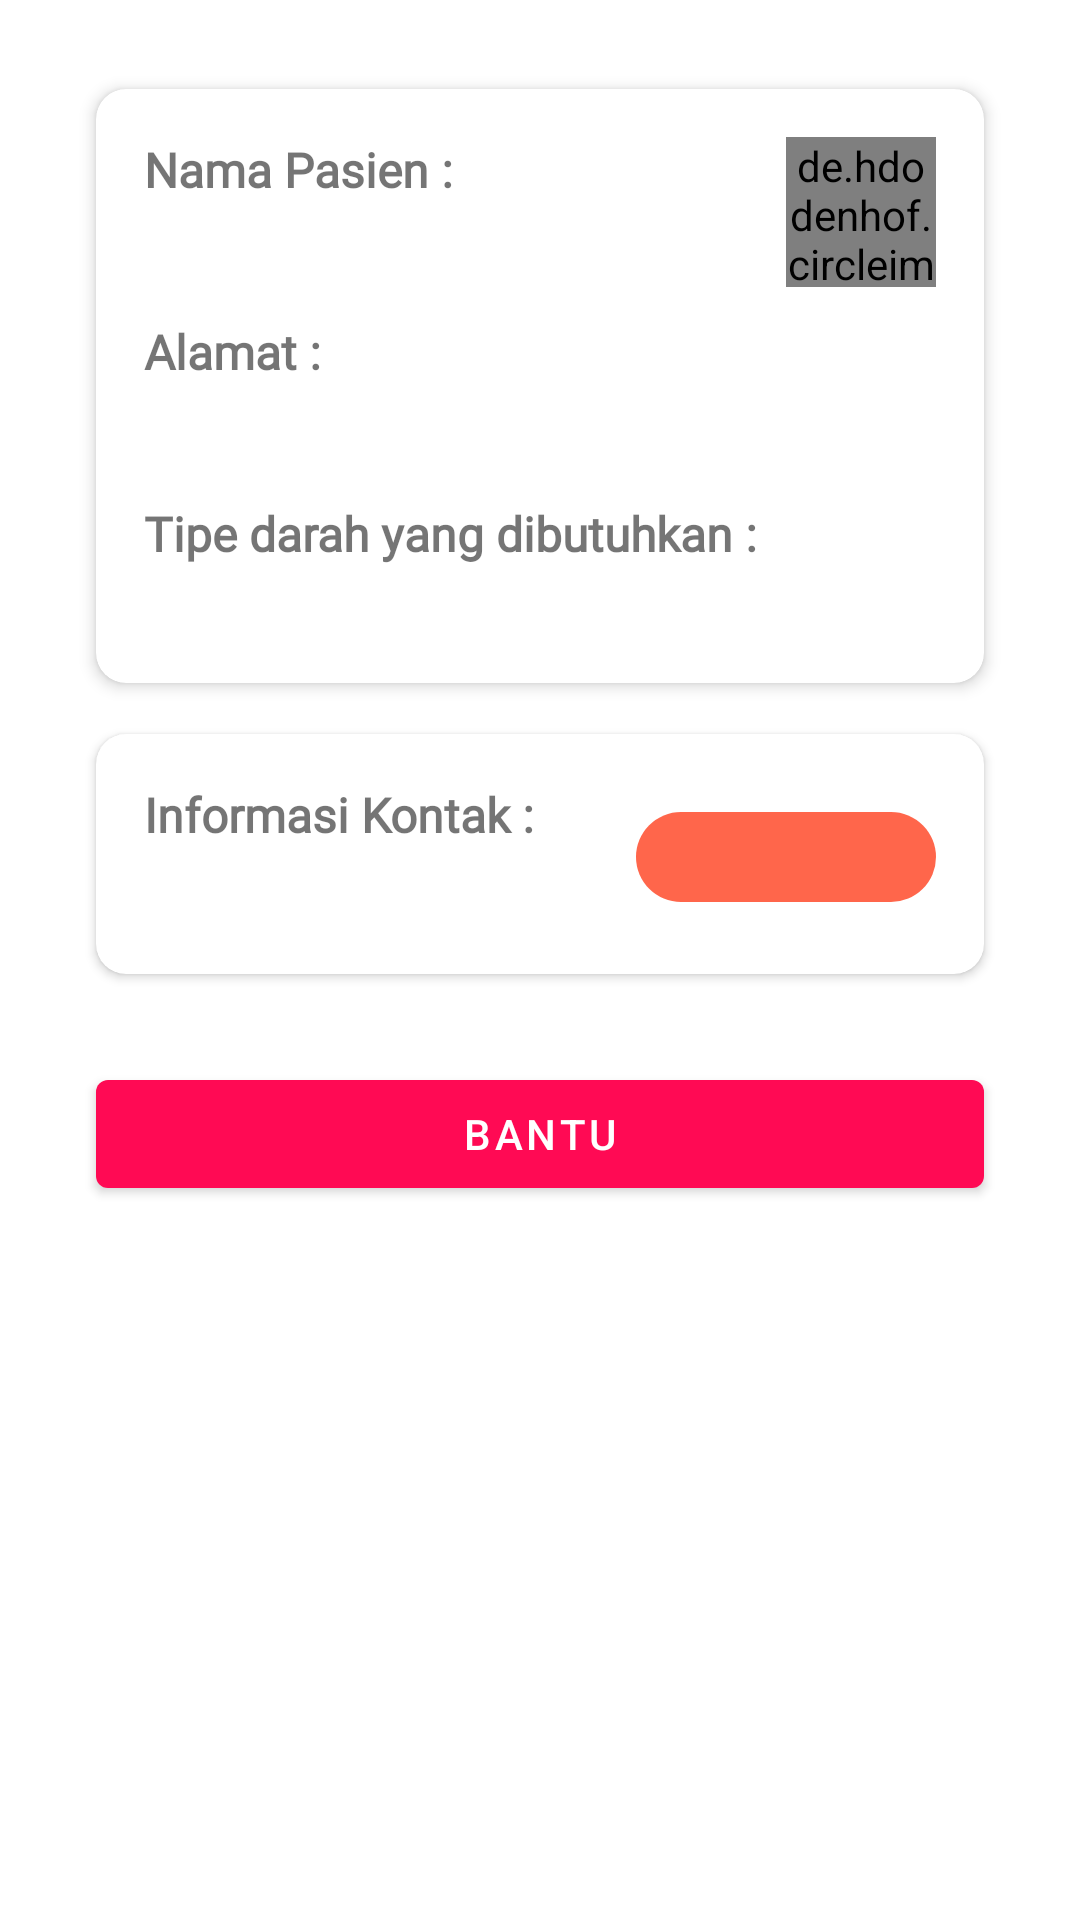

Layout XML and referenced resources for this Android screen:
<!-- AndroidManifest.xml: application theme Theme.Society -->
<!-- res/layout/activity_detail_request_org.xml -->
<?xml version="1.0" encoding="utf-8"?>
<androidx.constraintlayout.widget.ConstraintLayout xmlns:android="http://schemas.android.com/apk/res/android"
    xmlns:app="http://schemas.android.com/apk/res-auto"
    xmlns:tools="http://schemas.android.com/tools"
    android:layout_width="match_parent"
    android:layout_height="match_parent"
    android:padding="@dimen/dimen_16"
    tools:context=".ui.organization.ui.requestlist.DetailRequestOrgActivity">

    <androidx.cardview.widget.CardView
        android:id="@+id/mainInformation"
        android:layout_width="match_parent"
        android:layout_height="wrap_content"
        android:layout_marginStart="16dp"
        android:layout_marginTop="16dp"
        android:layout_marginEnd="16dp"
        android:layout_marginBottom="399dp"
        app:cardCornerRadius="10dp"
        app:cardElevation="3dp"
        app:layout_constraintBottom_toBottomOf="parent"
        app:layout_constraintEnd_toEndOf="parent"
        app:layout_constraintStart_toStartOf="parent"
        app:layout_constraintTop_toTopOf="parent">

        <androidx.constraintlayout.widget.ConstraintLayout
            android:layout_width="match_parent"
            android:layout_height="match_parent"
            android:padding="16dp">

            <TextView
                android:id="@+id/textName"
                android:layout_width="wrap_content"
                android:layout_height="wrap_content"
                android:fontFamily="@font/segoe_ui_bold"
                android:text="@string/label_nama_pasien"
                android:textSize="16sp"
                android:textStyle="bold"
                app:layout_constraintEnd_toEndOf="parent"
                app:layout_constraintHorizontal_bias="0.0"
                app:layout_constraintStart_toStartOf="parent"
                app:layout_constraintTop_toTopOf="parent" />

            <TextView
                android:id="@+id/tv_name"
                android:layout_width="wrap_content"
                android:layout_height="wrap_content"
                android:layout_marginTop="4dp"
                android:fontFamily="@font/roboto_light"
                tools:text="nama pasien"
                app:layout_constraintBottom_toBottomOf="parent"
                app:layout_constraintEnd_toEndOf="parent"
                app:layout_constraintHorizontal_bias="0.0"
                app:layout_constraintStart_toStartOf="@+id/textName"
                app:layout_constraintTop_toBottomOf="@+id/textName"
                app:layout_constraintVertical_bias="0.0" />

            <de.hdodenhof.circleimageview.CircleImageView
                android:id="@+id/tv_userImg"
                android:layout_width="50dp"
                android:layout_height="50dp"
                android:src="@android:color/darker_gray"
                app:layout_constraintBottom_toBottomOf="@+id/tv_name"
                app:layout_constraintEnd_toEndOf="parent"
                app:layout_constraintHorizontal_bias="1.0"
                app:layout_constraintStart_toEndOf="@+id/textName"
                app:layout_constraintTop_toTopOf="@+id/textName"
                app:layout_constraintVertical_bias="0.0" />

            <TextView
                android:id="@+id/textLocation"
                android:layout_width="wrap_content"
                android:layout_height="wrap_content"
                android:layout_marginTop="16dp"
                android:fontFamily="@font/segoe_ui_bold"
                android:text="@string/label_alamat"
                android:textSize="16sp"
                android:textStyle="bold"
                app:layout_constraintEnd_toEndOf="parent"
                app:layout_constraintHorizontal_bias="0.0"
                app:layout_constraintStart_toStartOf="@+id/tv_name"
                app:layout_constraintTop_toBottomOf="@+id/tv_name" />

            <TextView
                android:id="@+id/tv_userLoc"
                android:layout_width="wrap_content"
                android:layout_height="wrap_content"
                android:layout_marginTop="4dp"
                android:fontFamily="@font/roboto_light"
                tools:text="alamat user"
                app:layout_constraintBottom_toBottomOf="parent"
                app:layout_constraintEnd_toEndOf="parent"
                app:layout_constraintHorizontal_bias="0.0"
                app:layout_constraintStart_toStartOf="@+id/textLocation"
                app:layout_constraintTop_toBottomOf="@+id/textLocation"
                app:layout_constraintVertical_bias="0.0" />

            <TextView
                android:id="@+id/textBloodtype"
                android:layout_width="wrap_content"
                android:layout_height="wrap_content"
                android:layout_marginTop="16dp"
                android:fontFamily="@font/segoe_ui_bold"
                android:text="@string/hint_blood_request"
                android:textSize="16sp"
                android:textStyle="bold"
                app:layout_constraintEnd_toEndOf="parent"
                app:layout_constraintHorizontal_bias="0.0"
                app:layout_constraintStart_toStartOf="@+id/tv_userLoc"
                app:layout_constraintTop_toBottomOf="@+id/tv_userLoc" />

            <TextView
                android:id="@+id/tv_bloodtype"
                android:layout_width="wrap_content"
                android:layout_height="wrap_content"
                android:layout_marginTop="4dp"
                tools:text="AB"
                android:fontFamily="@font/roboto_light"
                app:layout_constraintBottom_toBottomOf="parent"
                app:layout_constraintEnd_toEndOf="parent"
                app:layout_constraintHorizontal_bias="0.0"
                app:layout_constraintStart_toStartOf="@+id/textBloodtype"
                app:layout_constraintTop_toBottomOf="@+id/textBloodtype"
                app:layout_constraintVertical_bias="0.0" />

        </androidx.constraintlayout.widget.ConstraintLayout>
    </androidx.cardview.widget.CardView>

    <androidx.cardview.widget.CardView
        android:id="@+id/contactInformation"
        android:layout_width="match_parent"
        android:layout_height="80dp"
        android:layout_marginStart="16dp"
        android:layout_marginTop="16dp"
        android:layout_marginEnd="16dp"
        app:cardCornerRadius="10dp"
        app:cardElevation="2dp"
        app:layout_constraintBottom_toBottomOf="parent"
        app:layout_constraintEnd_toEndOf="parent"
        app:layout_constraintStart_toStartOf="parent"
        app:layout_constraintTop_toBottomOf="@+id/mainInformation"
        app:layout_constraintVertical_bias="0.003">

        <androidx.constraintlayout.widget.ConstraintLayout
            android:layout_width="match_parent"
            android:layout_height="match_parent"
            android:padding="16dp">

            <TextView
                android:id="@+id/textPhone"
                android:layout_width="wrap_content"
                android:layout_height="wrap_content"
                android:fontFamily="@font/segoe_ui_bold"
                android:text="@string/label_requset_phone"
                android:textSize="16sp"
                android:textStyle="bold"
                app:layout_constraintEnd_toEndOf="parent"
                app:layout_constraintHorizontal_bias="0.0"
                app:layout_constraintStart_toStartOf="parent"
                app:layout_constraintTop_toTopOf="parent" />

            <ImageView
                android:id="@+id/imageView"
                android:layout_width="wrap_content"
                android:layout_height="wrap_content"
                android:layout_marginTop="8dp"
                android:layout_marginBottom="8dp"
                android:src="@drawable/ic_baseline_phone_enabled_24"
                app:layout_constraintBottom_toBottomOf="parent"
                app:layout_constraintStart_toStartOf="@+id/textPhone"
                app:layout_constraintTop_toBottomOf="@+id/textPhone" />

            <TextView
                android:id="@+id/tv_phone"
                android:layout_width="wrap_content"
                android:layout_height="wrap_content"
                android:layout_marginStart="8dp"
                android:fontFamily="@font/roboto_light"
                tools:text="089123249359"
                app:layout_constraintBottom_toBottomOf="@+id/imageView"
                app:layout_constraintStart_toEndOf="@+id/imageView"
                app:layout_constraintTop_toTopOf="@+id/imageView"
                app:layout_constraintVertical_bias="1.0" />

            <FrameLayout
                android:id="@+id/btn_call"
                android:layout_width="100dp"
                android:layout_height="30dp"
                android:background="@drawable/circle_shape"
                app:layout_constraintBottom_toBottomOf="@+id/tv_phone"
                app:layout_constraintEnd_toEndOf="parent"
                app:layout_constraintHorizontal_bias="1.0"
                app:layout_constraintStart_toEndOf="@+id/textPhone"
                app:layout_constraintTop_toTopOf="@+id/textPhone"
                app:layout_constraintVertical_bias="0.684">

                <LinearLayout
                    android:layout_width="wrap_content"
                    android:layout_height="wrap_content"
                    android:layout_gravity="center"
                    android:orientation="horizontal">

                    <TextView
                        android:layout_width="match_parent"
                        android:layout_height="match_parent"
                        android:gravity="center"
                        android:text="@string/btn_txt_call"
                        android:textColor="@color/white"
                        android:textStyle="bold" />

                    <ImageView
                        android:layout_width="wrap_content"
                        android:layout_height="wrap_content"
                        android:src="@drawable/ic_baseline_keyboard_arrow_right_24" />

                </LinearLayout>

            </FrameLayout>

        </androidx.constraintlayout.widget.ConstraintLayout>

    </androidx.cardview.widget.CardView>

    <com.google.android.material.button.MaterialButton
        android:id="@+id/btn_donasi"
        android:layout_width="match_parent"
        android:layout_height="wrap_content"
        android:layout_marginStart="16dp"
        android:layout_marginEnd="16dp"
        android:text="@string/btn_txt_donate_now"
        app:layout_constraintBottom_toBottomOf="parent"
        app:layout_constraintEnd_toEndOf="parent"
        app:layout_constraintStart_toStartOf="parent"
        app:layout_constraintTop_toBottomOf="@+id/contactInformation"
        app:layout_constraintVertical_bias="0.117" />

</androidx.constraintlayout.widget.ConstraintLayout>
<!-- resources referenced by this layout -->
<resources>
  <color name="white">#FFFFFFFF</color>
  <dimen name="dimen_16">16dp</dimen>
  <!-- drawable circle_shape (drawable-v24) -->
  <?xml version="1.0" encoding="utf-8"?>
  <shape xmlns:android="http://schemas.android.com/apk/res/android"
      android:shape="rectangle">
  
      <corners android:radius="100dp"/>
      <solid android:color="#FF664B"/>
  
  </shape>
  <string name="btn_txt_call">Hubungi</string>
  <string name="btn_txt_donate_now">Bantu</string>
  <string name="hint_blood_request">Tipe darah yang dibutuhkan :</string>
  <string name="label_alamat">Alamat :</string>
  <string name="label_nama_pasien">Nama Pasien :</string>
  <string name="label_requset_phone">Informasi Kontak :</string>
  <style name="Theme.Society" parent="Theme.MaterialComponents.DayNight.DarkActionBar">
          
          <item name="colorPrimary">#ff0a54</item>
          <item name="colorPrimaryVariant">@color/dark_red</item>
          <item name="colorOnPrimary">@color/white</item>
          
          <item name="colorSecondary">@color/teal_200</item>
          <item name="colorSecondaryVariant">@color/teal_700</item>
          <item name="colorOnSecondary">@color/black</item>
          
          <item name="android:statusBarColor" tools:targetApi="l">?attr/colorPrimaryVariant</item>
          
      </style>
  <color name="dark_red">#CC2035</color>
  <color name="teal_200">#FF03DAC5</color>
  <color name="teal_700">#FF018786</color>
  <color name="black">#FF000000</color>
</resources>
